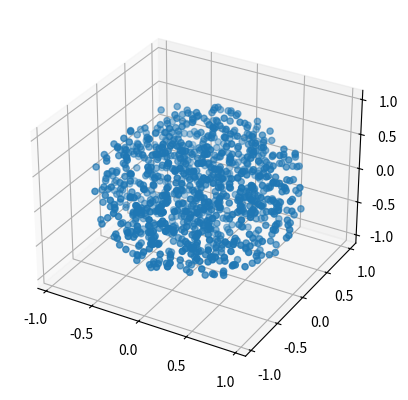

Source code (Python):
import numpy as np
import random
import string
import matplotlib.pyplot as plt

hundred_random_numbers = [0] * 100

for k in range(len(hundred_random_numbers)):
    hundred_random_numbers[k] = random.random()

print(hundred_random_numbers)

three_integers = [0] * 3

def divisible_by_three(number):
    return number % 3 == 0
 
for i in range(len(three_integers)):
    number = random.randint(1000, 3500)
        
    while not divisible_by_three(number):
        number = random.randint(1000, 3500)
        
    three_integers[i] = number
            
print(three_integers)

def lottery_winner(tickets):
    lottery_tickets = [0] * tickets 
    for i in range(0, tickets):
        lottery_tickets[i] = random.randint(100000, 999999)
    
    winner = lottery_tickets[random.randint(0, tickets)]

    print('winner is number:', winner) 

lottery_winner(200)

def random_word(length):
   letters = string.ascii_lowercase
   
   return ''.join(random.choice(letters) for i in range(length))

hundred_char = random_word(100)

print(random.choice(hundred_char) for i in range(len(hundred_char)))

def random_3d_coords(coord_range):
    start, stop = coord_range
    coords = [0] * 3
    
    for i in range(0, 3):
        coords[i] = random.uniform(start, stop)
        
    return coords
        
def coordinate_check(coords):
    ux, uy, uz = coords
    
    if np.sqrt((ux)**2 + (uy)**2 + (uz)**2) > 1:
        return False
    
    else:
        return True

collection_coords = []

for i in range(0, 1000):
    coord = random_3d_coords((-1, 1))
        
    while coordinate_check(coord) is False:
        coord = random_3d_coords((-1, 1))
        
    collection_coords.append(coord)

collection_coords = np.array(collection_coords)

fig = plt.figure()
ax = fig.add_subplot(111, projection='3d')
ax.scatter(collection_coords[:, 0], collection_coords[:, 1], collection_coords[:, 2], marker='o')
plt.show()

for i in range(len(collection_coords[:])):
    collection_coords